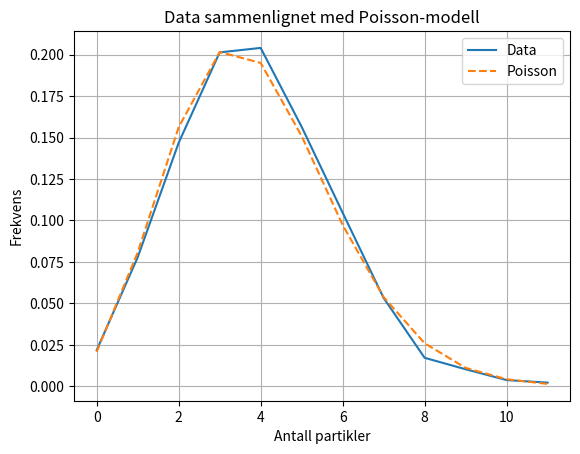

This chart was generated by the following Python code:
import numpy as np
import math

alpha = np.arange(0, 12)
perioder = np.array([57,
           203,
           383,
           525,
           532,
           408,
           273,
           139,
           45,
           27,
           10,
           6])

ant_perioder = sum(perioder)
ant_partikler = 0
for i in range(0, 12):
    ant_partikler += i * perioder[i]

snitt = ant_partikler / ant_perioder
print("Gjennomsnittlig antall partikler per periode:")
print(round(snitt, 3))

lmda = snitt
# Poisson fordeling med parameter lmda:
poisson = []
for x in range(0, 12):
    px = np.exp(-lmda) * lmda**(x) / math.factorial(x)
    poisson.append(px)

import matplotlib.pyplot as plt
plt.plot(alpha, perioder/ant_perioder, label="Data")
plt.plot(alpha, poisson, "--", label="Poisson")
plt.xlabel("Antall partikler")
plt.ylabel("Frekvens")
plt.title("Data sammenlignet med Poisson-modell")
plt.grid()
plt.legend()
plt.show()